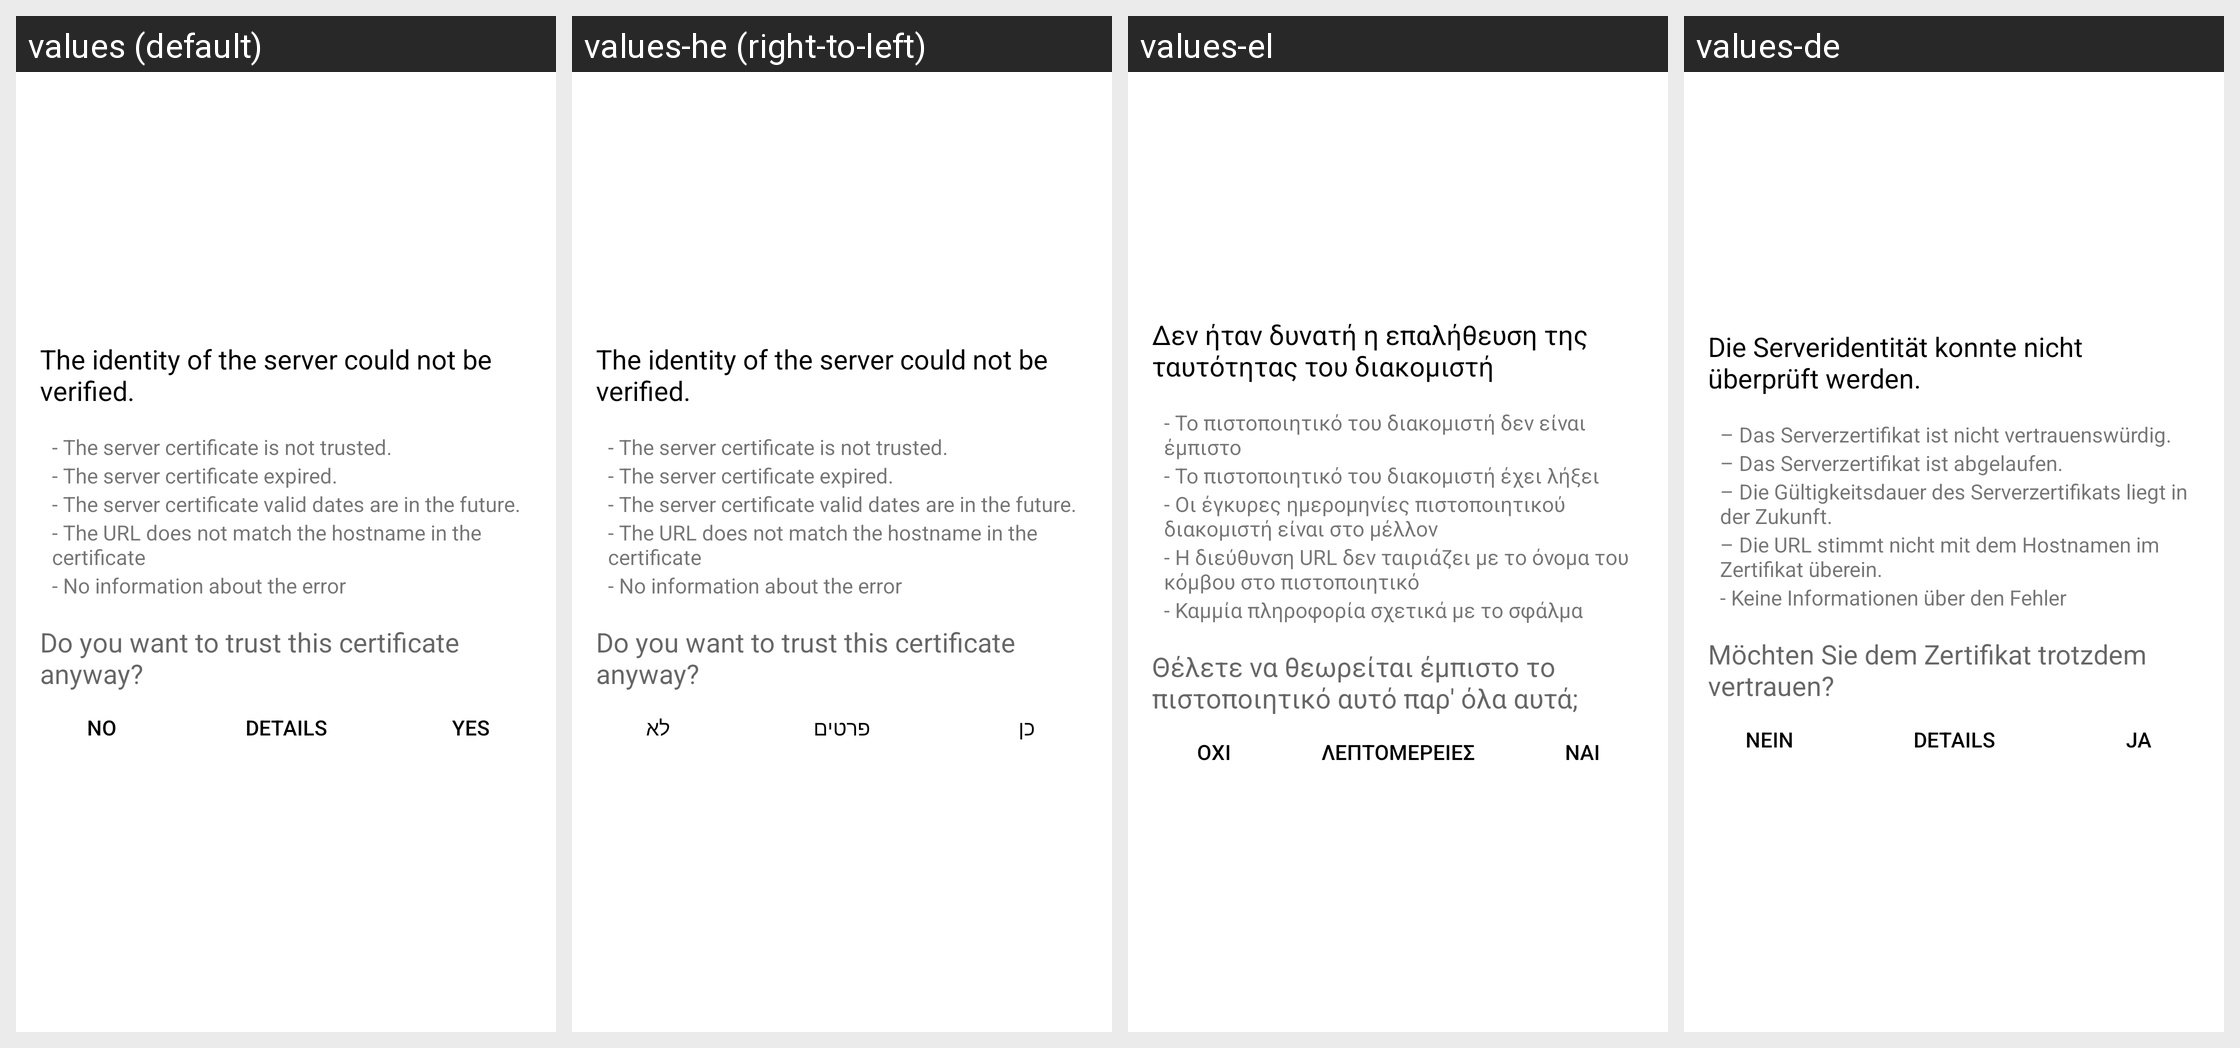

This grid shows one Android layout under several languages. Give, for every string resource on the screen, its name, the default text and each shown locale's text.
Android screen res/layout/ssl_untrusted_cert_layout.xml rendered under 4 locales, left to right: values (default), values-he (right-to-left), values-el, values-de. Device: Nexus 5 (rendered at 1080×1920; each locale shown at half size, 540×960, under a caption strip naming it); theme Theme.openCloud.Toolbar.
Other locales in the repository, not shown: values-cs, values-es, values-fr, values-it, values-nl, values-nn, values-no, values-pl, values-pt, values-ru, values-sv, values-tr, values-zh.
Strings drawn on this screen, with the default value and each locale's value (text and hints the layout hard-codes, and strings that could not be matched under every locale, appear in the picture but are not listed):

ssl_validator_header
  values: The identity of the server could not be verified.
  values-he: The identity of the server could not be verified.  [not translated; the default value is used]
  values-el: Δεν ήταν δυνατή η επαλήθευση της ταυτότητας του διακομιστή
  values-de: Die Serveridentität konnte nicht überprüft werden.

ssl_validator_reason_cert_not_trusted
  values: - The server certificate is not trusted.
  values-he: - The server certificate is not trusted.  [not translated; the default value is used]
  values-el: - Το πιστοποιητικό του διακομιστή δεν είναι έμπιστο
  values-de: – Das Serverzertifikat ist nicht vertrauenswürdig.

ssl_validator_reason_cert_expired
  values: - The server certificate expired.
  values-he: - The server certificate expired.  [not translated; the default value is used]
  values-el: - Το πιστοποιητικό του διακομιστή έχει λήξει
  values-de: – Das Serverzertifikat ist abgelaufen.

ssl_validator_reason_cert_not_yet_valid
  values: - The server certificate valid dates are in the future.
  values-he: - The server certificate valid dates are in the future.  [not translated; the default value is used]
  values-el: - Οι έγκυρες ημερομηνίες πιστοποιητικού διακομιστή είναι στο μέλλον
  values-de: – Die Gültigkeitsdauer des Serverzertifikats liegt in der Zukunft.

ssl_validator_reason_hostname_not_verified
  values: - The URL does not match the hostname in the certificate
  values-he: - The URL does not match the hostname in the certificate  [not translated; the default value is used]
  values-el: - Η διεύθυνση URL δεν ταιριάζει με το όνομα του κόμβου στο πιστοποιητικό
  values-de: – Die URL stimmt nicht mit dem Hostnamen im Zertifikat überein.

ssl_validator_no_info_about_error
  values: - No information about the error
  values-he: - No information about the error  [not translated; the default value is used]
  values-el: - Καμμία πληροφορία σχετικά με το σφάλμα
  values-de: - Keine Informationen über den Fehler

ssl_validator_question
  values: Do you want to trust this certificate anyway?
  values-he: Do you want to trust this certificate anyway?  [not translated; the default value is used]
  values-el: Θέλετε να θεωρείται έμπιστο το πιστοποιητικό αυτό παρ' όλα αυτά;
  values-de: Möchten Sie dem Zertifikat trotzdem vertrauen?

common_no
  values: No
  values-he: לא
  values-el: Όχι
  values-de: Nein

ssl_validator_btn_details_see
  values: Details
  values-he: פרטים
  values-el: Λεπτομέρειες
  values-de: Details

common_yes
  values: Yes
  values-he: כן
  values-el: Ναι
  values-de: Ja
